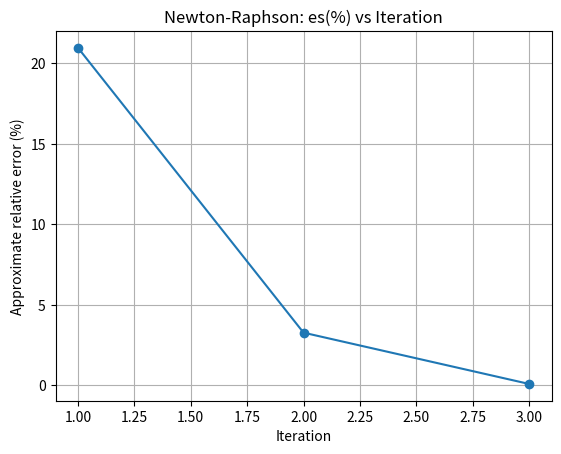

Generate this figure with matplotlib:
import math
import matplotlib.pyplot as plt
import sympy as sp

def newton_raphson(func, dfunc, x0, tolerance=1e-6, max_iter=100):
   
    print(f"{'Iter':<5}{'xi':>16}{'xi+1':>16}{'f(xi+1)':>16}{'es(%)':>12}")

    es_series = []
    divergence_counter = 0
    xi = x0

    for i in range(1, max_iter + 1):
        f_xi = func(xi)
        df_xi = dfunc(xi)

        if df_xi == 0:
            print("Derivative is zero. Method fails.")
            return None

        # Newton-Raphson update
        x_next = xi - f_xi / df_xi
        f_next = func(x_next)

        # compute error
        es = abs((x_next - xi) / x_next) * 100 if x_next != 0 else float("inf")

        print(f"{i:<5}{xi:16.10f}{x_next:16.10f}{f_next:16.10f}{es:12.6f}")

        # store error
        es_series.append(es)

        # stopping condition
        if es <= tolerance:
            print("\nConverged successfully.")
            break

        # detect divergence
        if len(es_series) > 1 and es >= es_series[-2]:
            divergence_counter += 1
        else:
            divergence_counter = 0

        if divergence_counter >= 5:
            print("\nMethod is diverging. Exiting early.")
            break

        xi = x_next  # update for next iteration

    print("\nFinal Root Approximation:", f"{x_next:.10f}")
    print("Total Iterations Performed:", i)

    # plot error
    if es_series:
        plt.figure()
        plt.plot(range(1, 1 + len(es_series)), es_series, marker="o")
        plt.xlabel("Iteration")
        plt.ylabel("Approximate relative error (%)")
        plt.title("Newton-Raphson: es(%) vs Iteration")
        plt.grid(True)
        plt.show()

    return x_next

def differentiate(f2):
    x = sp.symbols('x')
    f_sym = f2(x)
    df_sym = sp.diff(f_sym, x)           # Symbolic derivative
    df = sp.lambdify(x, df_sym, 'math')  # Convert to numeric function
    return df
# Example function
def f2(x):
    return (x - 4) * (x - 4) * (x + 2)

# Derivative of f2(x)
df2 = differentiate(f2)
    

# Run Newton–Raphson
newton_raphson(f2, df2, x0=-2.5, tolerance=0.1)
